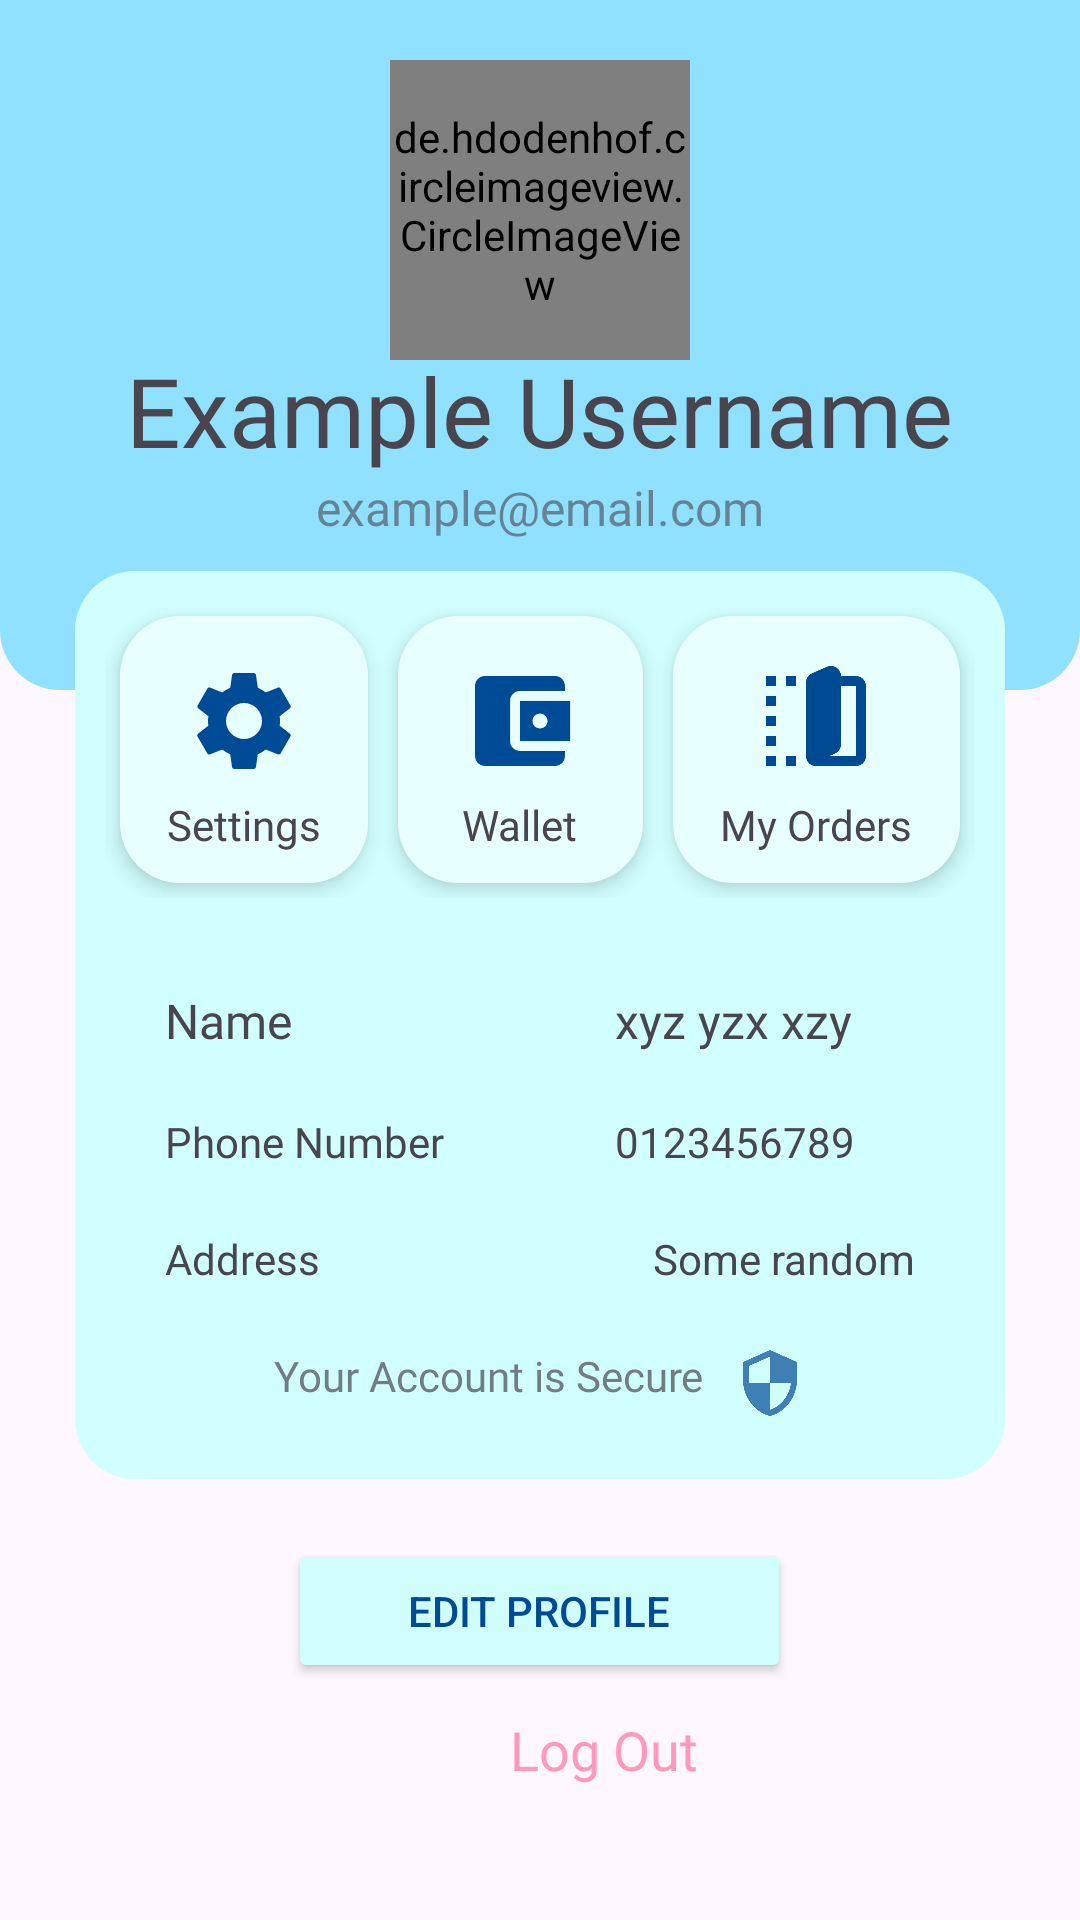

Write the Android layout XML for this screen, with the resource values it uses.
<!-- AndroidManifest.xml: application theme Theme.Project_lsms -->
<!-- res/layout/fragment_profile.xml -->
<?xml version="1.0" encoding="utf-8"?>
<LinearLayout xmlns:android="http://schemas.android.com/apk/res/android"
    xmlns:tools="http://schemas.android.com/tools"
    android:layout_width="match_parent"
    android:layout_height="match_parent"
    xmlns:app="http://schemas.android.com/apk/res-auto"
    android:orientation="vertical"
    tools:context=".ui.profile.ProfileFragment">

    <LinearLayout
        android:layout_width="match_parent"
        android:layout_height="wrap_content"
        android:paddingTop="20dp"
        android:paddingBottom="50dp"
        android:background="@drawable/profile_custom_card"
        android:orientation="vertical">
    <de.hdodenhof.circleimageview.CircleImageView
        android:id="@+id/profile_picture"
        android:layout_width="100dp"
        android:layout_height="100dp"
        android:layout_gravity="center_horizontal"
        android:src="@drawable/user_image_profile"
        app:civ_border_width="1dp"
        app:civ_border_color="#000000"/>
    <TextView
        android:id="@+id/profile_username"
        android:layout_width="wrap_content"
        android:layout_height="wrap_content"
        android:layout_gravity="center_horizontal"
        android:text="Example Username"
        android:layout_marginTop="-5dp"
        android:textSize="32sp"
        android:fontFamily="@font/josefinsansbold"/>
    <TextView
        android:id="@+id/profile_email"
        android:layout_width="wrap_content"
        android:layout_height="wrap_content"
        android:layout_gravity="center_horizontal"
        android:text="example@email.com"
        android:fontFamily="@font/josefinsansbold"
        android:textSize="16sp"
        android:alpha="0.6"/>
    </LinearLayout>

    <LinearLayout
        android:layout_width="match_parent"
        android:layout_height="wrap_content"
        android:orientation="vertical"
        android:layout_marginTop="-40dp"
        android:layout_marginHorizontal="25dp"
        android:background="@drawable/profile_custom_card2">
        <LinearLayout
            android:layout_width="match_parent"
            android:layout_height="wrap_content"
            android:padding="10dp"
            android:orientation="horizontal">

            <LinearLayout
                android:id="@+id/settingsButton"
                android:layout_width="wrap_content"
                android:layout_height="wrap_content"
                android:layout_marginHorizontal="20dp"
                android:layout_weight="1"
                android:background="@drawable/profile_custom_card3"
                android:elevation="4dp"
                android:layout_margin="5dp"
                android:orientation="vertical"
                android:padding="10dp">

                <ImageView
                    android:layout_width="40dp"
                    android:layout_height="40dp"
                    android:layout_gravity="center_horizontal"
                    android:layout_margin="5dp"

                    android:src="@drawable/baseline_settings_24" />

                <TextView
                    android:layout_width="wrap_content"
                    android:layout_height="wrap_content"
                    android:layout_gravity="center_horizontal"
                    android:fontFamily="@font/josefinsansbold"
                    android:text="Settings" />
            </LinearLayout>

            <LinearLayout
                android:id="@+id/balance_button"
                android:layout_width="wrap_content"
                android:layout_height="wrap_content"
                android:layout_marginHorizontal="20dp"
                android:layout_weight="1"
                android:background="@drawable/profile_custom_card3"
                android:elevation="4dp"
                android:layout_margin="5dp"
                android:orientation="vertical"
                android:padding="10dp">

                <ImageView
                    android:layout_width="40dp"
                    android:layout_height="40dp"
                    android:layout_margin="5dp"
                    android:layout_gravity="center_horizontal"
                    android:src="@drawable/baseline_account_balance_wallet_24" />

                <TextView
                    android:id="@+id/wallet"
                    android:layout_width="wrap_content"
                    android:layout_height="wrap_content"
                    android:layout_gravity="center_horizontal"
                    android:fontFamily="@font/josefinsansbold"
                    android:text="Wallet" />
            </LinearLayout>

            <LinearLayout
                android:layout_width="wrap_content"
                android:layout_height="wrap_content"
                android:layout_marginHorizontal="20dp"
                android:layout_weight="1"
                android:background="@drawable/profile_custom_card3"
                android:elevation="4dp"
                android:layout_margin="5dp"
                android:orientation="vertical"
                android:padding="10dp">

                <ImageView
                    android:layout_width="40dp"
                    android:layout_height="40dp"
                    android:layout_margin="5dp"
                    android:layout_gravity="center_horizontal"
                    android:src="@drawable/baseline_devices_fold_24" />

                <TextView
                    android:layout_width="wrap_content"
                    android:layout_height="wrap_content"
                    android:layout_gravity="center_horizontal"
                    android:fontFamily="@font/josefinsansbold"
                    android:text="My Orders" />
            </LinearLayout>
        </LinearLayout>

        <LinearLayout
            android:layout_width="match_parent"
            android:layout_height="wrap_content"
            android:layout_marginHorizontal="30dp"
            android:layout_marginBottom="20dp"
            android:layout_marginTop="20dp"
            android:orientation="horizontal">
            <TextView
                android:layout_width="150dp"
                android:layout_height="wrap_content"
                android:text="Name"
                android:textSize="16sp"
                android:textAlignment="viewStart"
                android:fontFamily="@font/josefinsansbold"/>
            <TextView
                android:id="@+id/profile_name"
                android:layout_width="wrap_content"
                android:layout_height="match_parent"
                android:text="xyz yzx xzy"
                android:textAlignment="viewEnd"
                android:textSize="16sp"/>
        </LinearLayout>

        <LinearLayout
            android:layout_width="match_parent"
            android:layout_height="wrap_content"
            android:layout_marginHorizontal="30dp"
            android:layout_marginBottom="20dp"
            android:orientation="horizontal">
            <TextView
                android:layout_width="150dp"
                android:layout_height="wrap_content"
                android:text="Phone Number"
                android:textSize="14sp"
                android:textAlignment="viewStart"
                android:fontFamily="@font/josefinsansbold"/>
            <TextView
                android:id="@+id/profile_phone"
                android:layout_width="wrap_content"
                android:layout_height="match_parent"
                android:text="0123456789"
                android:textAlignment="viewEnd"
                android:textSize="14sp"/>
        </LinearLayout>
        <LinearLayout
            android:layout_width="match_parent"
            android:layout_height="wrap_content"
            android:layout_marginHorizontal="30dp"
            android:layout_marginBottom="20dp"
            android:orientation="horizontal">
            <TextView
                android:layout_width="150dp"
                android:layout_height="wrap_content"
                android:text="Address"
                android:textSize="14sp"
                android:textAlignment="viewStart"
                android:fontFamily="@font/josefinsansbold"/>
            <TextView
                android:id="@+id/profile_address"
                android:layout_width="wrap_content"
                android:layout_height="match_parent"
                android:text="Some random adress"
                android:textAlignment="viewEnd"
                android:textSize="14sp"/>
        </LinearLayout>

        <LinearLayout
            android:layout_width="wrap_content"
            android:layout_height="wrap_content"
            android:layout_marginHorizontal="30dp"
            android:alpha="0.7"
            android:layout_marginBottom="20dp"
            android:layout_gravity="center_horizontal"
            android:orientation="horizontal">

            <TextView

                android:layout_width="wrap_content"
                android:layout_height="match_parent"
                android:text="Your Account is Secure"
                android:fontFamily="@font/josefinsansbold"
                android:drawableEnd="@drawable/baseline_security_24"
                android:drawablePadding="10dp"
                android:layout_gravity="end"
                android:textSize="14sp"/>
        </LinearLayout>

    </LinearLayout>

    <Button
        android:layout_width="wrap_content"
        android:layout_height="wrap_content"
        android:text="Edit Profile"
        android:backgroundTint="#D0FEFD"
        android:textColor="#004B94"
        android:layout_gravity="center_horizontal"
        android:layout_marginTop="20dp"
        android:paddingHorizontal="40dp"/>

    <TextView
        android:id="@+id/logout"
        android:layout_width="wrap_content"
        android:layout_height="wrap_content"
        android:fontFamily="@font/josefinsansbold"
        android:text="Log Out"
        android:textColor="#FF99BC"
        android:layout_marginTop="10dp"
        android:layout_marginLeft="170dp"
        android:textSize="18sp"
        app:layout_constraintBottom_toBottomOf="parent" />
</LinearLayout>
<!-- resources referenced by this layout -->
<resources>
  <!-- drawable baseline_account_balance_wallet_24 (drawable) -->
  <vector android:height="24dp" android:tint="#004B95"
      android:viewportHeight="24" android:viewportWidth="24"
      android:width="24dp" xmlns:android="http://schemas.android.com/apk/res/android">
      <path android:fillColor="@android:color/white" android:pathData="M21,18v1c0,1.1 -0.9,2 -2,2L5,21c-1.11,0 -2,-0.9 -2,-2L3,5c0,-1.1 0.89,-2 2,-2h14c1.1,0 2,0.9 2,2v1h-9c-1.11,0 -2,0.9 -2,2v8c0,1.1 0.89,2 2,2h9zM12,16h10L22,8L12,8v8zM16,13.5c-0.83,0 -1.5,-0.67 -1.5,-1.5s0.67,-1.5 1.5,-1.5 1.5,0.67 1.5,1.5 -0.67,1.5 -1.5,1.5z"/>
  </vector>
  <!-- drawable baseline_devices_fold_24 (drawable) -->
  <vector android:height="24dp" android:tint="#004A94"
      android:viewportHeight="24" android:viewportWidth="24"
      android:width="24dp" xmlns:android="http://schemas.android.com/apk/res/android">
      <path android:fillColor="@android:color/white" android:pathData="M20,3h-3c0,-1.43 -1.47,-2.4 -2.79,-1.84l-3,1.29C10.48,2.76 10,3.49 10,4.29V19c0,1.1 0.9,2 2,2h8c1.1,0 2,-0.9 2,-2V5C22,3.9 21.1,3 20,3zM20,19h-5.33l1.12,-0.48C16.52,18.2 17,17.48 17,16.68V5h3V19z"/>
      <path android:fillColor="@android:color/white" android:pathData="M2,3h2v2h-2z"/>
      <path android:fillColor="@android:color/white" android:pathData="M2,19h2v2h-2z"/>
      <path android:fillColor="@android:color/white" android:pathData="M2,15h2v2h-2z"/>
      <path android:fillColor="@android:color/white" android:pathData="M2,11h2v2h-2z"/>
      <path android:fillColor="@android:color/white" android:pathData="M2,7h2v2h-2z"/>
      <path android:fillColor="@android:color/white" android:pathData="M6,3h2v2h-2z"/>
      <path android:fillColor="@android:color/white" android:pathData="M6,19h2v2h-2z"/>
  </vector>
  <!-- drawable baseline_security_24 (drawable) -->
  <vector android:height="24dp" android:tint="#004A94"
      android:viewportHeight="24" android:viewportWidth="24"
      android:width="24dp" xmlns:android="http://schemas.android.com/apk/res/android">
      <path android:fillColor="@android:color/white" android:pathData="M12,1L3,5v6c0,5.55 3.84,10.74 9,12 5.16,-1.26 9,-6.45 9,-12L21,5l-9,-4zM12,11.99h7c-0.53,4.12 -3.28,7.79 -7,8.94L12,12L5,12L5,6.3l7,-3.11v8.8z"/>
  </vector>
  <!-- drawable profile_custom_card (drawable) -->
  <layer-list xmlns:android="http://schemas.android.com/apk/res/android">
  
      
  
      <item>
          <shape android:shape="rectangle">
              <solid android:color="#90E1FF" />
              <corners android:bottomLeftRadius="20dp"
                  android:bottomRightRadius="20dp"/>
          </shape>
      </item>
  
  </layer-list>
  <!-- drawable profile_custom_card2 (drawable) -->
  <layer-list xmlns:android="http://schemas.android.com/apk/res/android">
  
      <item>
          <shape android:shape="rectangle">
              <solid android:color="#D1FFFE" />
              <corners android:radius="20dp"/>
          </shape>
      </item>
  
  </layer-list>
  <!-- drawable profile_custom_card3 (drawable) -->
  <layer-list xmlns:android="http://schemas.android.com/apk/res/android">
  
      <item>
          <shape android:shape="rectangle">
              <solid android:color="#E8FFFF" />
              <corners android:radius="20dp"/>
          </shape>
      </item>
  
  </layer-list>
  <style name="Theme.Project_lsms" parent="Theme.MaterialComponents.DayNight.NoActionBar">
          
          <item name="colorPrimary">@color/purple_500</item>
          <item name="colorPrimaryVariant">@color/purple_700</item>
          <item name="colorOnPrimary">@color/white</item>
          
          <item name="colorSecondary">@color/teal_200</item>
          <item name="colorSecondaryVariant">@color/teal_700</item>
          <item name="colorOnSecondary">@color/black</item>
          
          <item name="android:statusBarColor">?attr/colorPrimaryVariant</item>
          
      </style>
  <!-- not gathered from this repository: default colours our renderer supplied (Android Studio template values) -->
  <color name="purple_500">#FF6200EE</color>
  <color name="purple_700">#FF3700B3</color>
  <color name="teal_200">#FF03DAC5</color>
  <color name="teal_700">#FF018786</color>
  <color name="black">#FF000000</color>
  <color name="white">#FFFFFFFF</color>
</resources>
